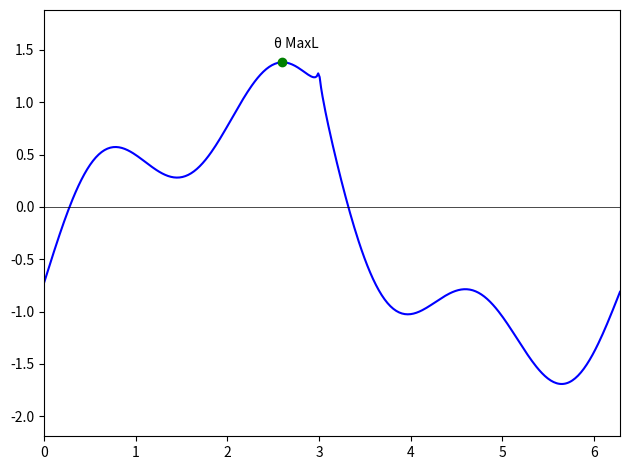

Write the Python code that produced this figure.
import numpy as np
import matplotlib.pyplot as plt

# Define the function
x = np.linspace(0, 2*np.pi, 400)
y = -abs(x-3)**0.5 + np.sin(x) + np.sin(3*x)/2 + 1

# Create a plot
fig, ax = plt.subplots()

# Plot the function
ax.plot(x, y, 'b')

# Highlight the maximum point
ymax = max(y)
xmax = x[y.argmax()]
ax.plot(xmax, ymax, 'go')
ax.annotate('θ MaxL', (xmax, ymax), textcoords="offset points", xytext=(10,10), ha='center')

# Set axes limits
ax.set_xlim(0, 2*np.pi)
ax.set_ylim(min(y) - 0.5, ymax + 0.5)
ax.axhline(0, color='black',linewidth=0.5)
ax.axvline(0, color='black',linewidth=0.5)

# Show the plot
plt.tight_layout()
plt.show()

plt.savefig('robustness.png')
